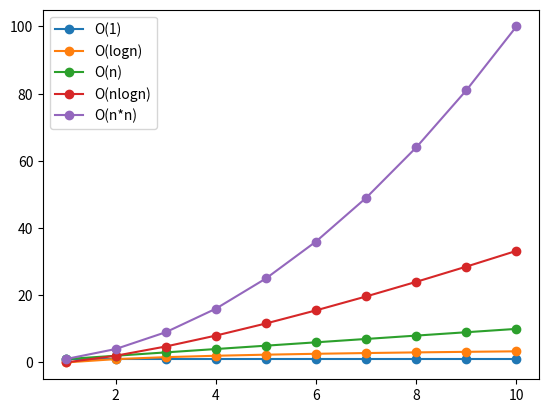

Here is the Python script that generated this plot:
import matplotlib.pyplot as plt
import numpy as np

xpt = np.linspace(1, 10, 10)
ypt1 = xpt/xpt                # 時間複雜度 O(1)
ypt2 = np.log2(xpt)           # 時間複雜度 O(logn)
ypt3 = xpt                    # 時間複雜度 O(n)
ypt4 = xpt * np.log2(xpt)     # 時間複雜度 O(nlogn)
ypt5 = xpt * xpt              # 時間複雜度 O(n*n)
plt.plot(xpt, ypt1, '-o', label="O(1)")
plt.plot(xpt, ypt2, '-o', label="O(logn)")
plt.plot(xpt, ypt3, '-o', label="O(n)")
plt.plot(xpt, ypt4, '-o', label="O(nlogn)")
plt.plot(xpt, ypt5, '-o', label="O(n*n)")

plt.legend(loc="best")
plt.show()

# 圖表顯示時間複雜度變化
